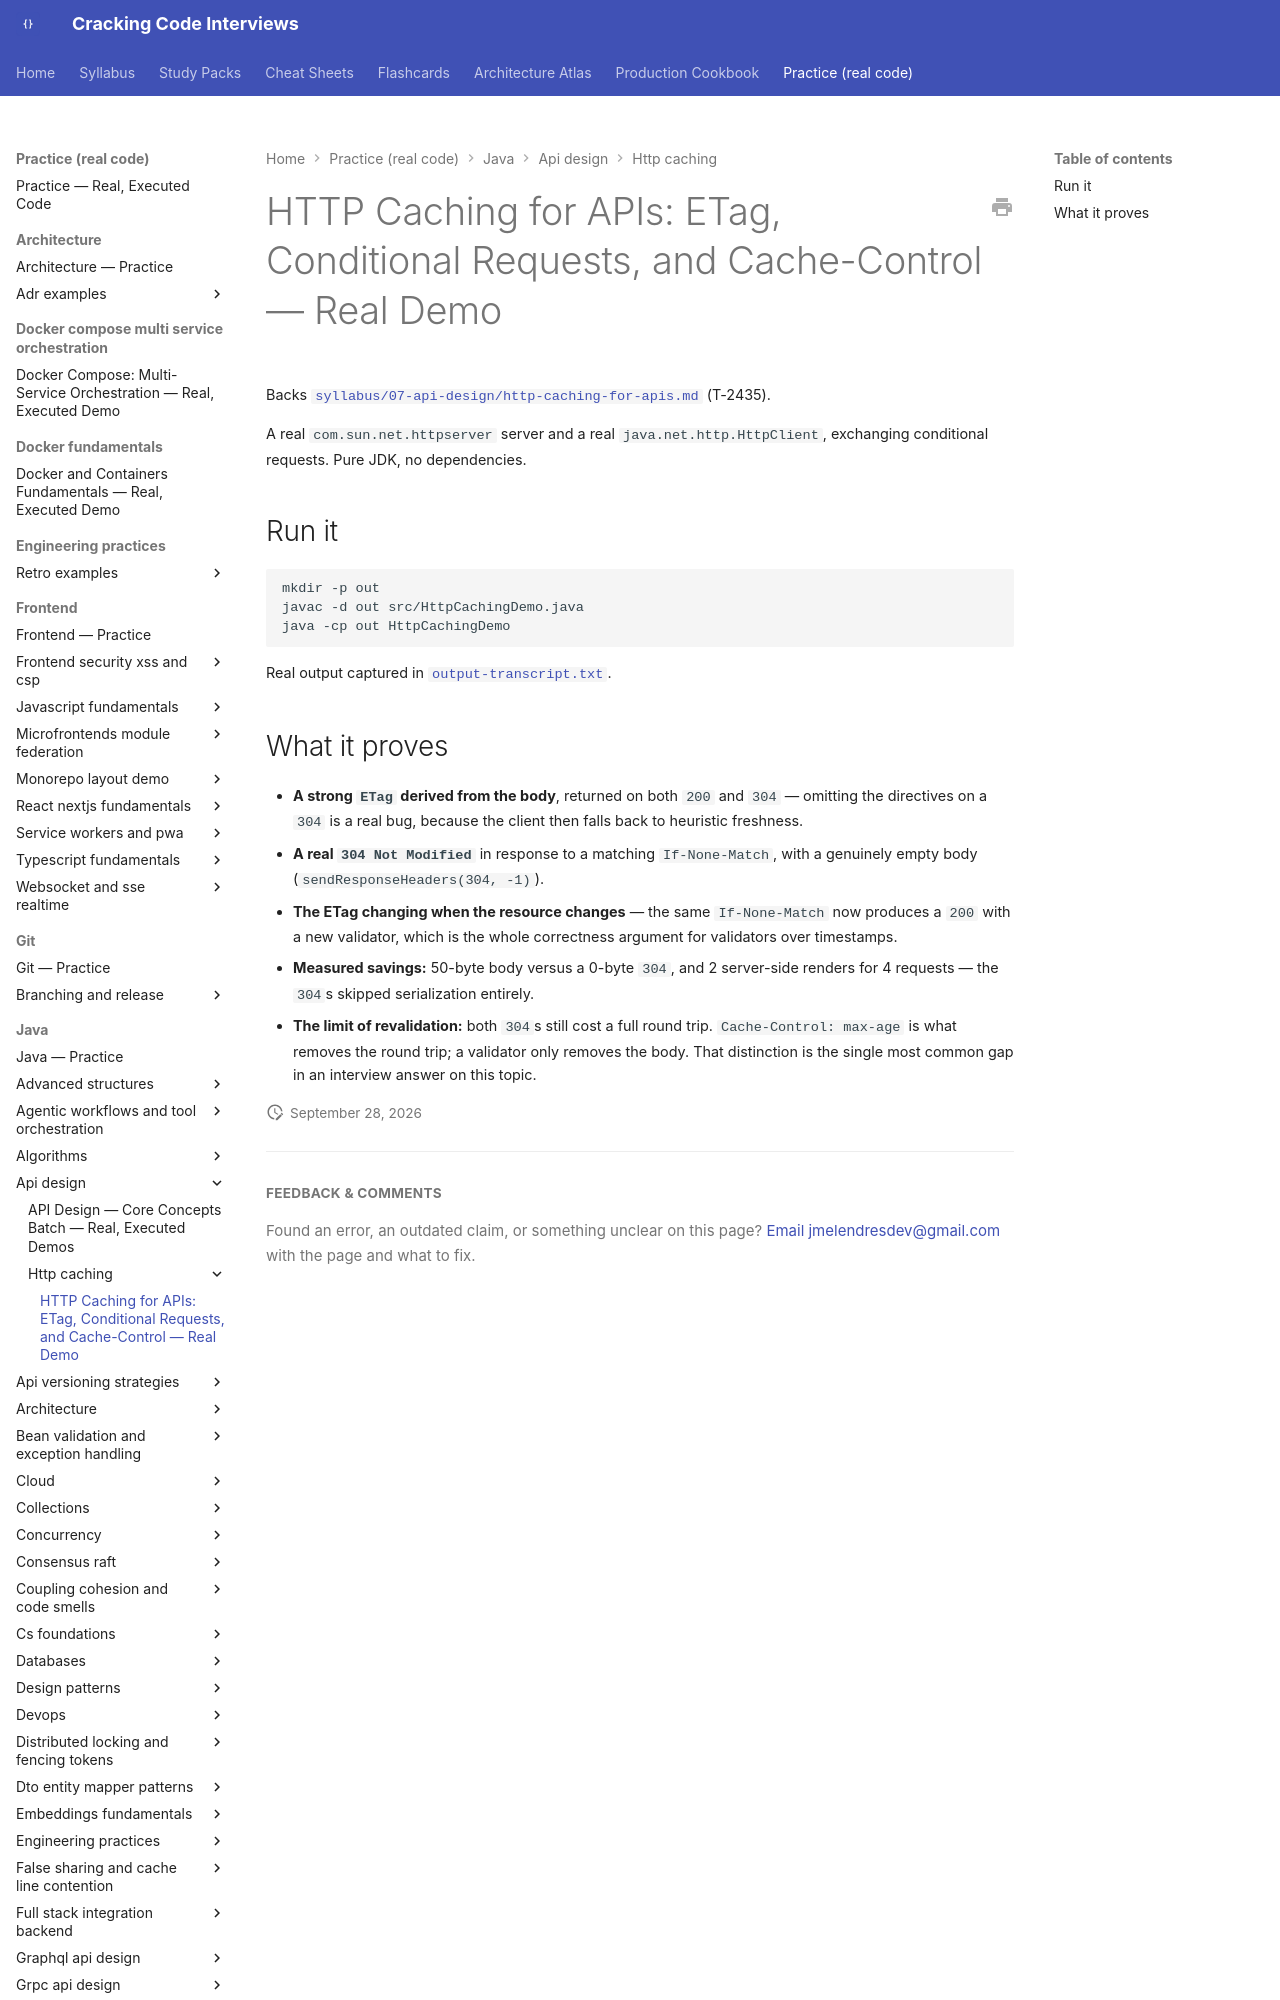

repository: JuanMelendres/cracking-code-interviews · page: practice/java/api-design/http-caching/index.html · generator: mkdocs

# HTTP Caching for APIs: ETag, Conditional Requests, and Cache-Control — Real Demo

Backs [`syllabus/07-api-design/http-caching-for-apis.md`](../../../../syllabus/07-api-design/http-caching-for-apis.md) (T-2435).

A real `com.sun.net.httpserver` server and a real `java.net.http.HttpClient`, exchanging conditional requests. Pure JDK, no dependencies.

## Run it

```bash
mkdir -p out
javac -d out src/HttpCachingDemo.java
java -cp out HttpCachingDemo
```

Real output captured in [`output-transcript.txt`](output-transcript.txt).
